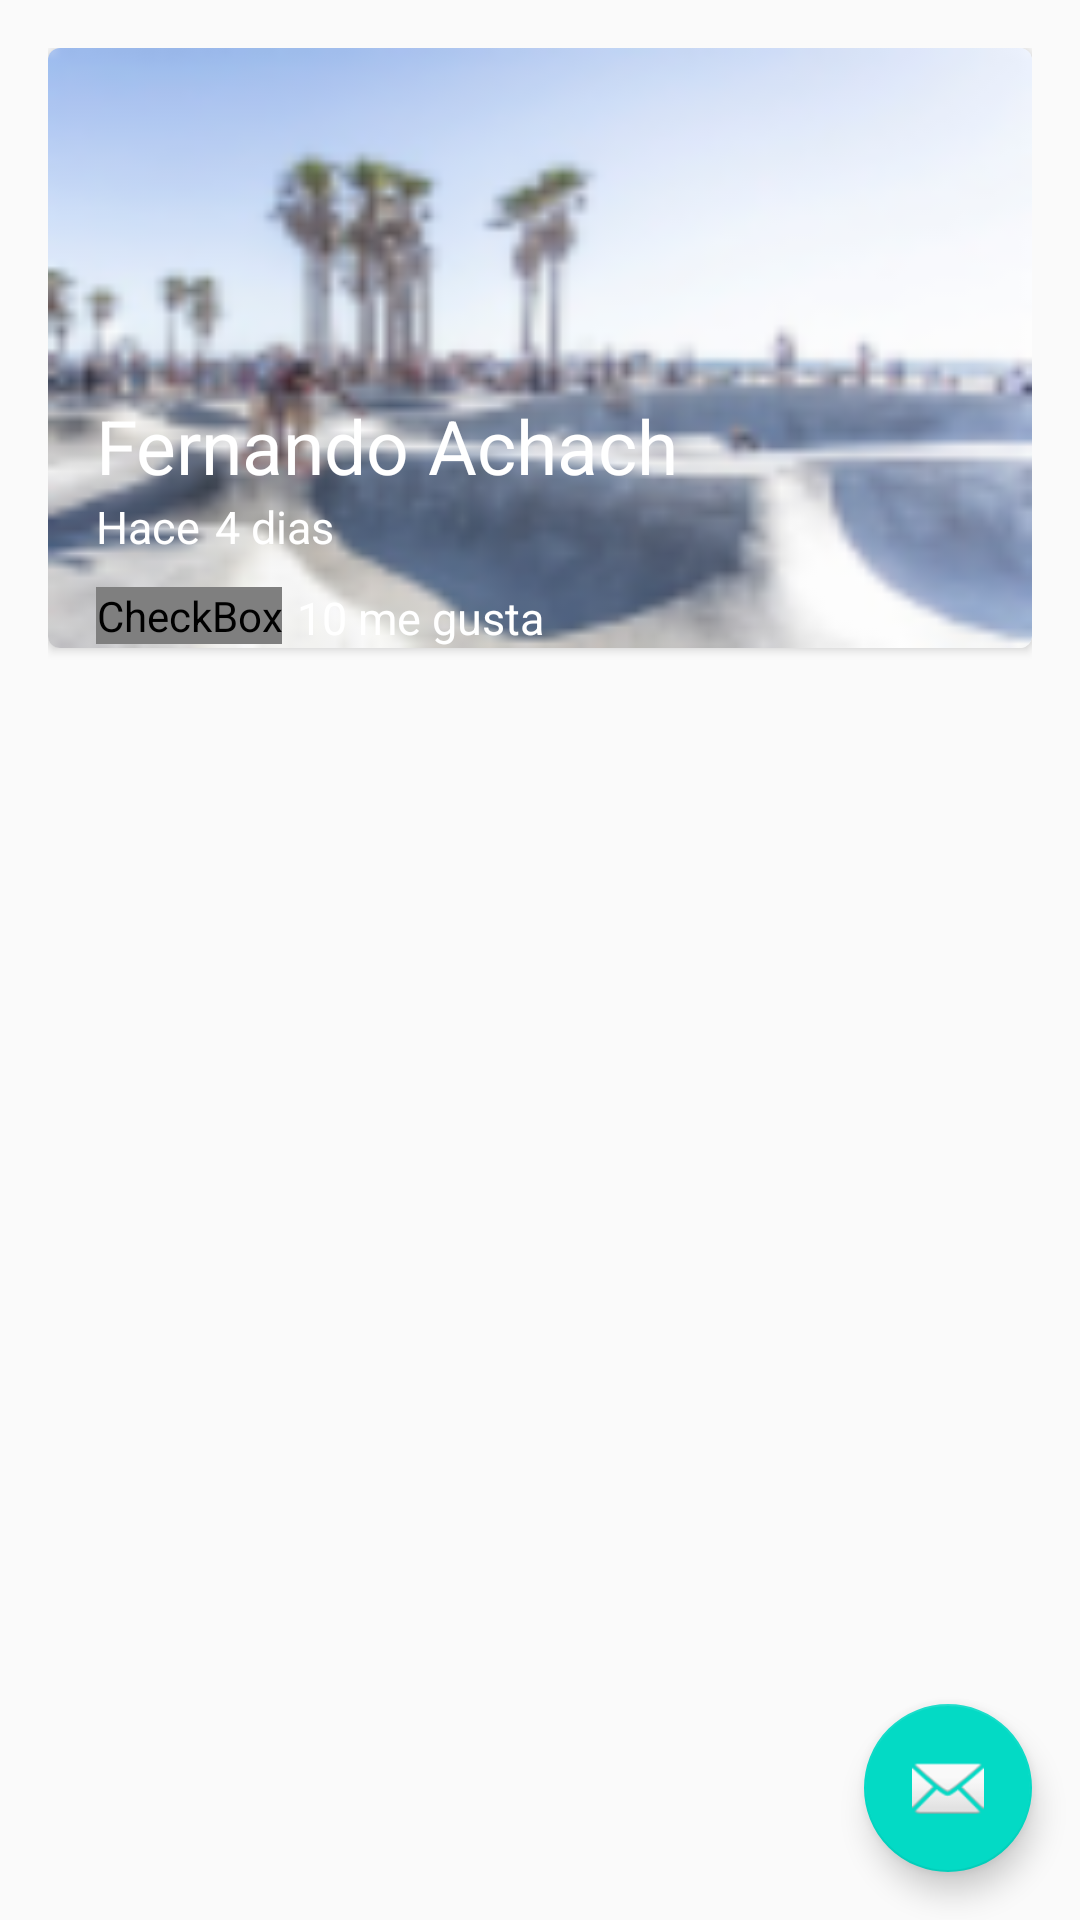

Android layout source for this screen:
<!-- AndroidManifest.xml: application theme AppTheme -->
<!-- res/layout/fragment_home.xml -->
<?xml version="1.0" encoding="utf-8"?>
<android.support.design.widget.CoordinatorLayout
    xmlns:android="http://schemas.android.com/apk/res/android"
    xmlns:app="http://schemas.android.com/apk/res-auto"
    xmlns:tools="http://schemas.android.com/tools"
    android:layout_width="match_parent"
    android:layout_height="match_parent"
    tools:context="com.achach.myapplication.view.fragments.HomeFragment">

    

    <LinearLayout
        android:layout_width="match_parent"
        android:layout_height="match_parent"
        android:orientation="vertical"
        app:layout_behavior="@string/appbar_scrolling_view_behavior"
        android:paddingLeft="@dimen/activity_horizontal_margin"
        android:paddingRight="@dimen/activity_horizontal_margin"
        android:paddingTop="@dimen/activity_vertical_margin"
        >

        <include layout="@layout/cardview_picture"></include>

    </LinearLayout>

    <android.support.design.widget.FloatingActionButton
        android:id="@+id/fabi"
        android:layout_width="wrap_content"
        android:layout_height="wrap_content"
        android:layout_gravity="bottom|end"
        android:layout_margin="@dimen/fab_margin"
        app:srcCompat="@android:drawable/ic_dialog_email" />



    </android.support.design.widget.CoordinatorLayout>
<!-- res/layout/cardview_picture.xml (included above) -->
<?xml version="1.0" encoding="utf-8"?>
<android.support.v7.widget.CardView xmlns:android="http://schemas.android.com/apk/res/android"
    xmlns:cardview="http://schemas.android.com/apk/res-auto"
    android:id="@+id/pictureCard"
    android:layout_width="match_parent"
    android:layout_height="@dimen/height_cardview"
    cardview:cardCornerRadius="@dimen/cornerradius_cardview"
    >

    <FrameLayout
        android:layout_width="match_parent"
        android:layout_height="match_parent"

        >

        <ImageView
            android:id="@+id/pictureCardP"
            android:layout_width="match_parent"
            android:layout_height="@dimen/height_cardview"
            android:background="@drawable/image"
            android:scaleType="centerCrop"
            />
        
        <LinearLayout
            android:layout_width="match_parent"
            android:layout_height="wrap_content"
            android:orientation="vertical"
            android:layout_gravity="bottom"
            android:paddingLeft="@dimen/activity_vertical_margin"
            android:background="@color/backgroundtext_card"

            >

            <TextView
                android:id="@+id/usernameCard"
                android:layout_width="match_parent"
                android:layout_height="match_parent"
                android:text="@string/username_card"
                android:textColor="@android:color/white"
                android:textSize="@dimen/textsize_username_card"
                />
            
            <LinearLayout
                android:layout_width="match_parent"
                android:layout_height="wrap_content"
                android:orientation="horizontal"
                >
                
                <TextView
                    android:id="@+id/firstWord"
                    android:layout_width="wrap_content"
                    android:layout_height="wrap_content"
                    android:text="@string/firstword_card"
                    android:textColor="@android:color/white"
                    android:textSize="@dimen/first_word_textSise_card"

                    />
                <TextView
                    android:id="@+id/timeCard"
                    android:layout_width="wrap_content"
                    android:layout_height="wrap_content"
                    android:text="@string/timecard_card"
                    android:textColor="@android:color/white"
                    android:textSize="@dimen/first_word_textSise_card"
                    android:layout_marginLeft="@dimen/timecard_marginleft_card"
                    />
                
            </LinearLayout>

            <LinearLayout
                android:layout_width="match_parent"
                android:layout_height="wrap_content"
                android:orientation="horizontal"
                android:layout_marginTop="@dimen/like_margintop_card"
                >

                <CheckBox
                    android:id="@+id/likeCheckCard"
                    android:layout_width="wrap_content"
                    android:layout_height="wrap_content"
                    android:button="@drawable/checkbox_selector"

                    />
                <TextView
                    android:id="@+id/likeNumberCard"
                    android:layout_width="wrap_content"
                    android:layout_height="wrap_content"
                    android:text="@string/likenumber_card"
                    android:textColor="@android:color/white"
                    android:textSize="@dimen/first_word_textSise_card"
                    android:layout_marginLeft="@dimen/timecard_marginleft_card"
                    />


            </LinearLayout>

        </LinearLayout>

    </FrameLayout>



</android.support.v7.widget.CardView>


<!-- resources referenced by this layout -->
<resources>
  <dimen name="activity_horizontal_margin">16dp</dimen>
  <dimen name="activity_vertical_margin">16dp</dimen>
  <dimen name="cornerradius_cardview">4dp</dimen>
  <dimen name="fab_margin">16dp</dimen>
  <dimen name="first_word_textSise_card">15sp</dimen>
  <dimen name="height_cardview">200dp</dimen>
  <dimen name="like_margintop_card">10dp</dimen>
  <dimen name="textsize_username_card">25sp</dimen>
  <dimen name="timecard_marginleft_card">5dp</dimen>
  <!-- drawable checkbox_selector (drawable) -->
  <?xml version="1.0" encoding="utf-8"?>
  <selector xmlns:android="http://schemas.android.com/apk/res/android">
      <item android:drawable="@drawable/hearts"
          android:state_checked="false">
      </item>
      <item android:drawable="@drawable/like"
          android:state_checked="false">
      </item>
      <item android:drawable="@drawable/like"
        >
      </item>
  
  </selector>
  <!-- drawable image: png bitmap (drawable-mdpi, 19103 bytes) -->
  <string name="firstword_card">Hace</string>
  <string name="likenumber_card">10 me gusta</string>
  <string name="timecard_card">4 dias</string>
  <string name="username_card">Fernando Achach</string>
  <style name="AppTheme" parent="Theme.AppCompat.Light.DarkActionBar">
          
          <item name="colorPrimary">@color/colorPrimary</item>
          <item name="colorPrimaryDark">@color/colorPrimaryDark</item>
          <item name="colorAccent">@color/colorAccent</item>
      </style>
  <!-- not gathered from this repository: default colours our renderer supplied (Android Studio template values) -->
  <color name="colorPrimary">#FF6200EE</color>
  <color name="colorPrimaryDark">#FF3700B3</color>
  <color name="colorAccent">#FF03DAC5</color>
</resources>
